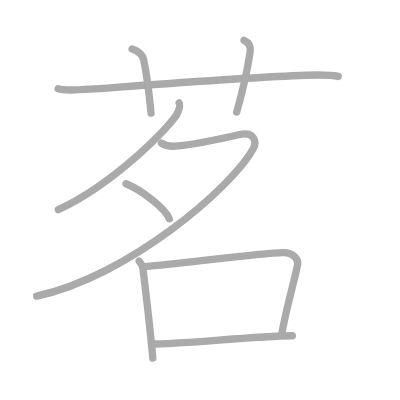
t = 0.00 s
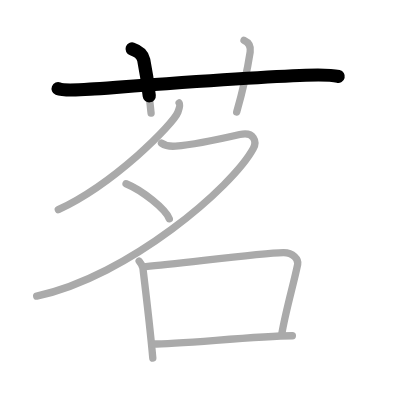
t = 1.75 s
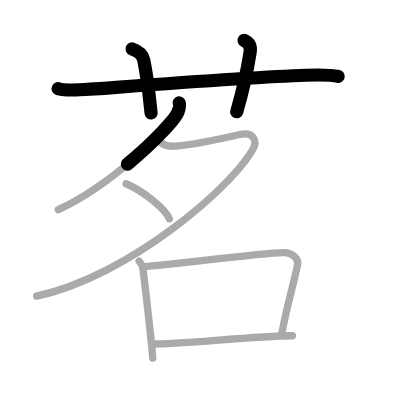
t = 3.50 s
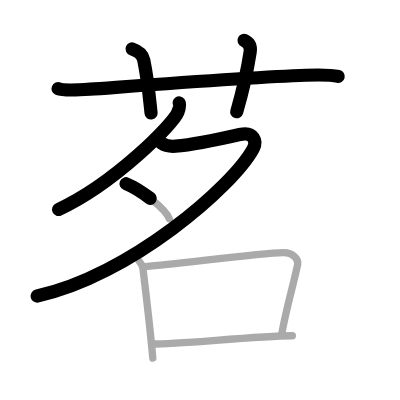
t = 5.50 s
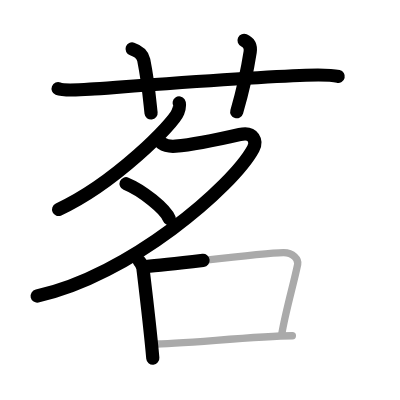
t = 7.25 s
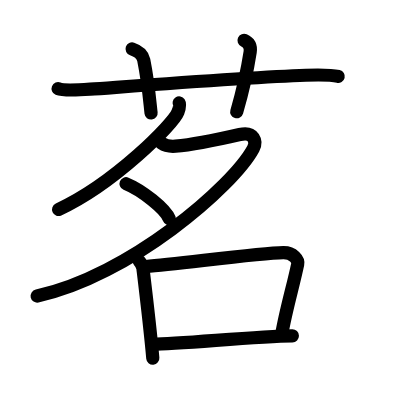
t = 9.00 s

The animated SVG that drew these frames (rendered in a browser with its animation timeline set to each time). Animation: 9 SMIL elements (animate=9); one cycle of 9.00 s.

<?xml version="1.0" standalone="no"?>
<!DOCTYPE svg PUBLIC "-//W3C//DTD SVG 1.1//EN"   "http://www.w3.org/Graphics/SVG/1.1/DTD/svg11.dtd">
<svg width="400px" height="400px"  version="1.1" xmlns="http://www.w3.org/2000/svg">
  <defs>
    <marker id="Triangle" viewBox="0 0 10 10" refX="0" refY="5" markerUnits="strokeWidth" markerWidth="3" style="stroke-opacity:0%;fill:#aaaaaa;" markerHeight="2" orient="auto">
      <path d="M 0 0 L 10 5 L 0 10 z" />
    </marker>
    
    <marker id="Arrow" viewBox="0 0 10 10" refX="5" refY="5" markerUnits="strokeWidth" markerWidth="1.8" style="stroke-opacity:0%;fill:#770000;" markerHeight="2" orient="auto">
      <path d="M 0 4 L 6 4 L 4 1 L 10 5 L 4 9 L 6 6 L 0 6 z" />
        <circle cx="5" cy="5" r="5" />
      </marker>
    
    <marker id="TriangleRed" viewBox="0 0 10 10" refX="0" refY="5" markerUnits="strokeWidth" markerWidth="3" style="stroke-opacity:0%;fill:#CC0000;" markerHeight="2" orient="auto">
      <path d="M 0 0 L 10 5 L 0 10 z" />
    </marker>
    
    <marker id="ArrowRed" viewBox="0 0 10 10" refX="5" refY="5" markerUnits="strokeWidth" markerWidth="1.8" style="stroke-opacity:0%;fill:#CC0000;" markerHeight="2" orient="auto">
      <path d="M 0 4 L 6 4 L 4 1 L 10 5 L 4 9 L 6 6 L 0 6 z" />
        <circle cx="5" cy="5" r="5" />
      </marker>
    
  </defs>
  
  <path style="fill:#ffffff; fill-opacity:100%; fill-rule:evenodd; stroke-width:0;" d="M 0 0 L 400px 0 L 400px 400px L 0 400px L 0 0" />

  <g transform="scale(3.6697247706422 3.6697247706422)">
<path style="fill:none; fill-opacity:0%; fill-rule:evenodd; stroke:#aaaaaa; stroke-opacity:100%; stroke-width: 1.5pt; stroke-linejoin:round; stroke-linecap:round;" d="M15.83 24.17c1.29 0.53 5.92 0.33 8.77 0.13c11.91-0.85 43.9-3.3 58.73-3.8c3.67-0.12 7.76 0.07 8.83 0.33"></path>
<path style="fill:none; fill-opacity:0%; fill-rule:evenodd; stroke:#aaaaaa; stroke-opacity:100%; stroke-width: 1.5pt; stroke-linejoin:round; stroke-linecap:round;" d="M36 13.33c2.5 0.83 3.03 2.29 3.17 3c1.33 6.67 1.67 11.67 2 14.5"></path>
<path style="fill:none; fill-opacity:0%; fill-rule:evenodd; stroke:#aaaaaa; stroke-opacity:100%; stroke-width: 1.5pt; stroke-linejoin:round; stroke-linecap:round;" d="M66.5 11c1.5 0.67 1.87 1.83 1.67 3.17C67.5 18.5 65.97 25.41 64.5 30.5"></path>
<path style="fill:none; fill-opacity:0%; fill-rule:evenodd; stroke:#aaaaaa; stroke-opacity:100%; stroke-width: 1.5pt; stroke-linejoin:round; stroke-linecap:round;" d="M48.82 28.06c0.34 0.5 0.03 1.5-0.34 2.5c-1.15 3.12-17.26 19.46-32.59 26.56"></path>
<path style="fill:none; fill-opacity:0%; fill-rule:evenodd; stroke:#aaaaaa; stroke-opacity:100%; stroke-width: 1.5pt; stroke-linejoin:round; stroke-linecap:round;" d="M44 39c0.94 0.65 2.59 0.93 3.83 0.83c4.1-0.33 12.05-1.91 17.5-3.17c3.92-0.9 4.72 1.93 3.69 3.83C63.4 50.9 35.06 75.33 10 80.69"></path>
<path style="fill:none; fill-opacity:0%; fill-rule:evenodd; stroke:#aaaaaa; stroke-opacity:100%; stroke-width: 1.5pt; stroke-linejoin:round; stroke-linecap:round;" d="M34.35 50.07c4.33 1.77 10.71 6.81 11.79 9.56"></path>
<path style="fill:none; fill-opacity:0%; fill-rule:evenodd; stroke:#aaaaaa; stroke-opacity:100%; stroke-width: 1.5pt; stroke-linejoin:round; stroke-linecap:round;" d="M37.92 71.14c0.42 0.49 0.95 1.36 1.03 2c0.56 4.66 1.9 15.63 2.69 24.45"></path>
<path style="fill:none; fill-opacity:0%; fill-rule:evenodd; stroke:#aaaaaa; stroke-opacity:100%; stroke-width: 1.5pt; stroke-linejoin:round; stroke-linecap:round;" d="M39.72 72.63c9.6-0.8 30.92-3.67 37.47-3.79c2.71-0.05 4.19 1.94 3.93 3.17C80 77.5 77.81 84.84 76.76 91.18"></path>
<path style="fill:none; fill-opacity:0%; fill-rule:evenodd; stroke:#aaaaaa; stroke-opacity:100%; stroke-width: 1.5pt; stroke-linejoin:round; stroke-linecap:round;" d="M41.66 93.75c7.21 0 28.06-2.13 38.01-2.25"></path>

<path style="fill:none; fill-opacity:0%; fill-rule:evenodd; stroke:#000000; stroke-opacity:100%; stroke-width: 2.7pt; stroke-linejoin:round; stroke-linecap:round;" d="M15.83 24.17c1.29 0.53 5.92 0.33 8.77 0.13c11.91-0.85 43.9-3.3 58.73-3.8c3.67-0.12 7.76 0.07 8.83 0.33" pathLength="100" stroke-dashoffset="100" stroke-dasharray="100 105"><animate id="dashAnim1" attributeName="stroke-dashoffset" from="100" to="0" dur="1s" calcMode="linear" fill="freeze"/></path>
<path style="fill:none; fill-opacity:0%; fill-rule:evenodd; stroke:#000000; stroke-opacity:100%; stroke-width: 2.7pt; stroke-linejoin:round; stroke-linecap:round;" d="M36 13.33c2.5 0.83 3.03 2.29 3.17 3c1.33 6.67 1.67 11.67 2 14.5" pathLength="100" stroke-dashoffset="100" stroke-dasharray="100 105"><animate id="dashAnim2" attributeName="stroke-dashoffset" from="100" to="0" dur="1s" calcMode="linear" begin="dashAnim1.end" fill="freeze"/></path>
<path style="fill:none; fill-opacity:0%; fill-rule:evenodd; stroke:#000000; stroke-opacity:100%; stroke-width: 2.7pt; stroke-linejoin:round; stroke-linecap:round;" d="M66.5 11c1.5 0.67 1.87 1.83 1.67 3.17C67.5 18.5 65.97 25.41 64.5 30.5" pathLength="100" stroke-dashoffset="100" stroke-dasharray="100 105"><animate id="dashAnim3" attributeName="stroke-dashoffset" from="100" to="0" dur="1s" calcMode="linear" begin="dashAnim2.end" fill="freeze"/></path>
<path style="fill:none; fill-opacity:0%; fill-rule:evenodd; stroke:#000000; stroke-opacity:100%; stroke-width: 2.7pt; stroke-linejoin:round; stroke-linecap:round;" d="M48.82 28.06c0.34 0.5 0.03 1.5-0.34 2.5c-1.15 3.12-17.26 19.46-32.59 26.56" pathLength="100" stroke-dashoffset="100" stroke-dasharray="100 105"><animate id="dashAnim4" attributeName="stroke-dashoffset" from="100" to="0" dur="1s" calcMode="linear" begin="dashAnim3.end" fill="freeze"/></path>
<path style="fill:none; fill-opacity:0%; fill-rule:evenodd; stroke:#000000; stroke-opacity:100%; stroke-width: 2.7pt; stroke-linejoin:round; stroke-linecap:round;" d="M44 39c0.94 0.65 2.59 0.93 3.83 0.83c4.1-0.33 12.05-1.91 17.5-3.17c3.92-0.9 4.72 1.93 3.69 3.83C63.4 50.9 35.06 75.33 10 80.69" pathLength="100" stroke-dashoffset="100" stroke-dasharray="100 105"><animate id="dashAnim5" attributeName="stroke-dashoffset" from="100" to="0" dur="1s" calcMode="linear" begin="dashAnim4.end" fill="freeze"/></path>
<path style="fill:none; fill-opacity:0%; fill-rule:evenodd; stroke:#000000; stroke-opacity:100%; stroke-width: 2.7pt; stroke-linejoin:round; stroke-linecap:round;" d="M34.35 50.07c4.33 1.77 10.71 6.81 11.79 9.56" pathLength="100" stroke-dashoffset="100" stroke-dasharray="100 105"><animate id="dashAnim6" attributeName="stroke-dashoffset" from="100" to="0" dur="1s" calcMode="linear" begin="dashAnim5.end" fill="freeze"/></path>
<path style="fill:none; fill-opacity:0%; fill-rule:evenodd; stroke:#000000; stroke-opacity:100%; stroke-width: 2.7pt; stroke-linejoin:round; stroke-linecap:round;" d="M37.92 71.14c0.42 0.49 0.95 1.36 1.03 2c0.56 4.66 1.9 15.63 2.69 24.45" pathLength="100" stroke-dashoffset="100" stroke-dasharray="100 105"><animate id="dashAnim7" attributeName="stroke-dashoffset" from="100" to="0" dur="1s" calcMode="linear" begin="dashAnim6.end" fill="freeze"/></path>
<path style="fill:none; fill-opacity:0%; fill-rule:evenodd; stroke:#000000; stroke-opacity:100%; stroke-width: 2.7pt; stroke-linejoin:round; stroke-linecap:round;" d="M39.72 72.63c9.6-0.8 30.92-3.67 37.47-3.79c2.71-0.05 4.19 1.94 3.93 3.17C80 77.5 77.81 84.84 76.76 91.18" pathLength="100" stroke-dashoffset="100" stroke-dasharray="100 105"><animate id="dashAnim8" attributeName="stroke-dashoffset" from="100" to="0" dur="1s" calcMode="linear" begin="dashAnim7.end" fill="freeze"/></path>
<path style="fill:none; fill-opacity:0%; fill-rule:evenodd; stroke:#000000; stroke-opacity:100%; stroke-width: 2.7pt; stroke-linejoin:round; stroke-linecap:round;" d="M41.66 93.75c7.21 0 28.06-2.13 38.01-2.25" pathLength="100" stroke-dashoffset="100" stroke-dasharray="100 105"><animate id="dashAnim9" attributeName="stroke-dashoffset" from="100" to="0" dur="1s" calcMode="linear" begin="dashAnim8.end" fill="freeze"/></path>

</g>

</svg>  
          
